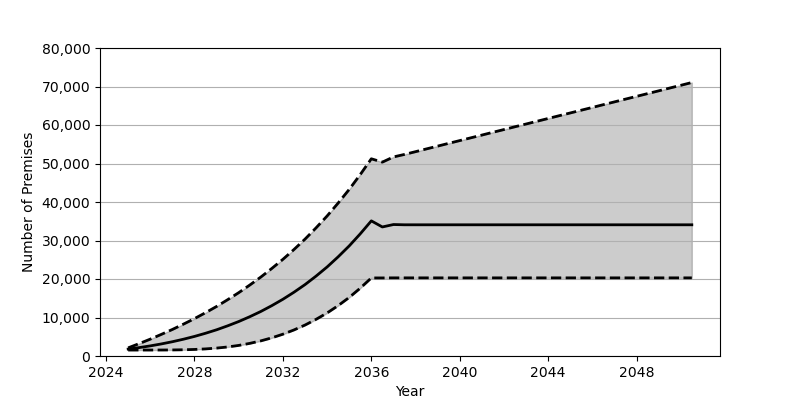

Data behind this chart, as committed beside it:
Date, Low, Base, High
2025-01, 1548, 1801, 2119
2025-07, 1548, 2180, 3219
2026-01, 1550, 2626, 4380
2026-07, 1556, 3130, 5605
2027-01, 1574, 3707, 6895
2027-07, 1617, 4352, 8263
2028-01, 1702, 5084, 9710
2028-07, 1842, 5902, 11242
2029-01, 2054, 6810, 12875
2029-07, 2346, 7829, 14613
2030-01, 2749, 8951, 16451
2030-07, 3273, 10191, 18411
2031-01, 3928, 11562, 20502
2031-07, 4717, 13072, 22731
2032-01, 5663, 14734, 25109
2032-07, 6763, 16555, 27648
2033-01, 8043, 18551, 30366
2033-07, 9513, 20740, 33270
2034-01, 11186, 23132, 36381
2034-07, 13080, 25747, 39713
2035-01, 15216, 28601, 43282
2035-07, 17610, 31711, 47112
2036-01, 20277, 35100, 51226
2036-07, 20277, 33516, 50355
2037-01, 20296, 34147, 51705
2037-07, 20296, 34081, 52355
2038-01, 20296, 34079, 53073
2038-07, 20296, 34079, 53795
2039-01, 20296, 34079, 54516
2039-07, 20296, 34079, 55232
2040-01, 20296, 34079, 55952
2040-07, 20296, 34079, 56666
2041-01, 20296, 34079, 57386
2041-07, 20296, 34079, 58105
2042-01, 20296, 34079, 58823
2042-07, 20296, 34079, 59543
2043-01, 20296, 34079, 60258
2043-07, 20296, 34079, 60975
2044-01, 20296, 34079, 61697
2044-07, 20296, 34079, 62416
2045-01, 20296, 34079, 63133
2045-07, 20296, 34079, 63848
2046-01, 20296, 34079, 64566
2046-07, 20296, 34079, 65287
2047-01, 20296, 34079, 66009
2047-07, 20296, 34079, 66724
2048-01, 20296, 34079, 67445
2048-07, 20296, 34079, 68158
2049-01, 20296, 34079, 68878
2049-07, 20296, 34079, 69599
2050-01, 20296, 34079, 70315
2050-07, 20296, 34079, 71036
